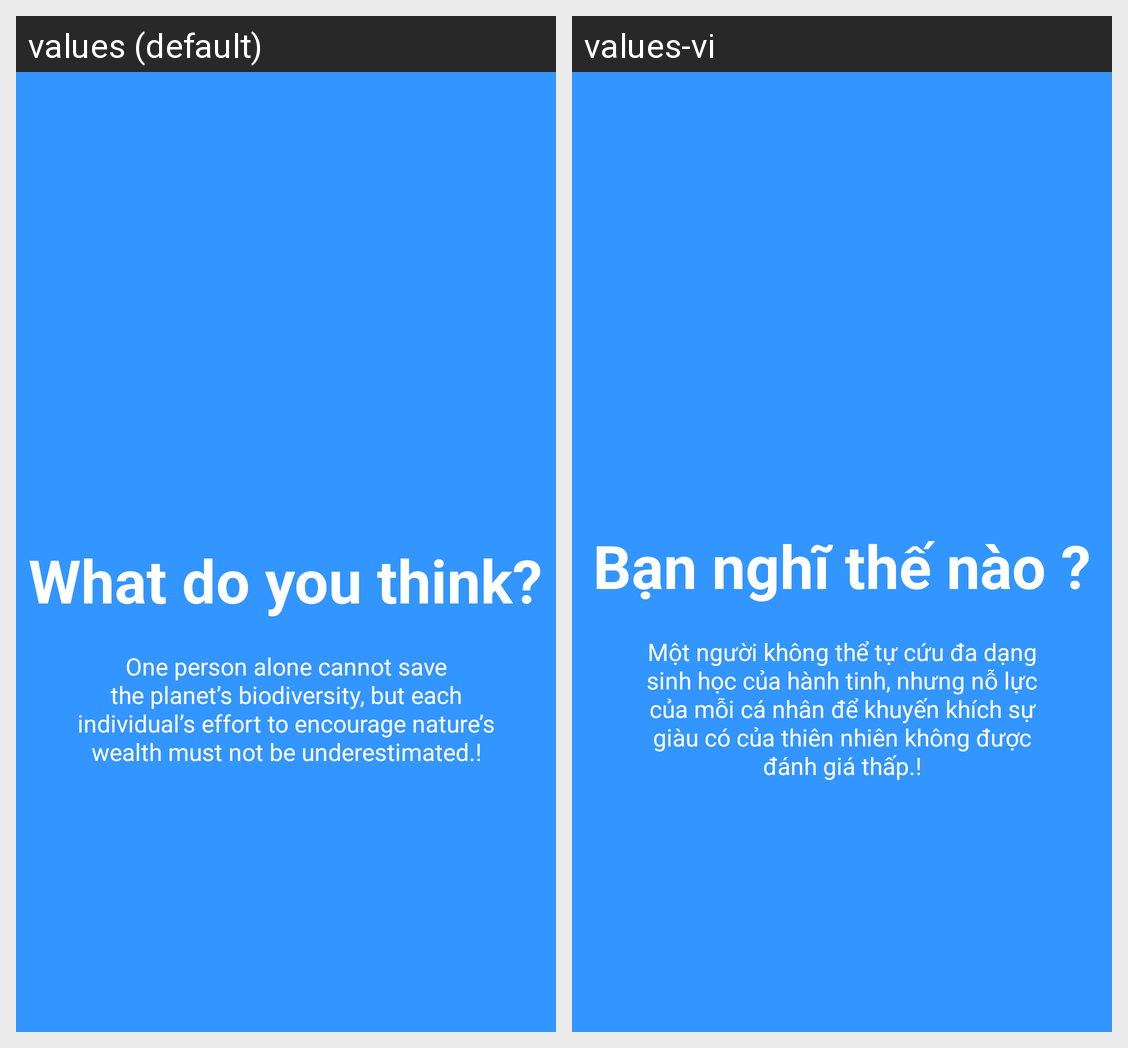

The Android screen above is rendered under two locales of the same app. Produce the string resources it draws, with the default and per-locale values.
Android screen res/layout/welcome_slide3.xml rendered under 2 locales, left to right: values (default), values-vi. Device: Nexus 5 (rendered at 1080×1920; each locale shown at half size, 540×960, under a caption strip naming it); theme AppTheme.
Strings drawn on this screen, with the default value and each locale's value (text and hints the layout hard-codes, and strings that could not be matched under every locale, appear in the picture but are not listed):

slide_3_title
  values: What do you think?
  values-vi: Bạn nghĩ thế nào ?

slide_3_desc
  values: One person alone cannot save the planet’s biodiversity, but each individual’s effort to encourage nature’s wealth must not be underestimated.!
  values-vi: Một người không thể tự cứu đa dạng sinh học của hành tinh, nhưng nỗ lực của mỗi cá nhân để khuyến khích sự giàu có của thiên nhiên không được đánh giá thấp.!
